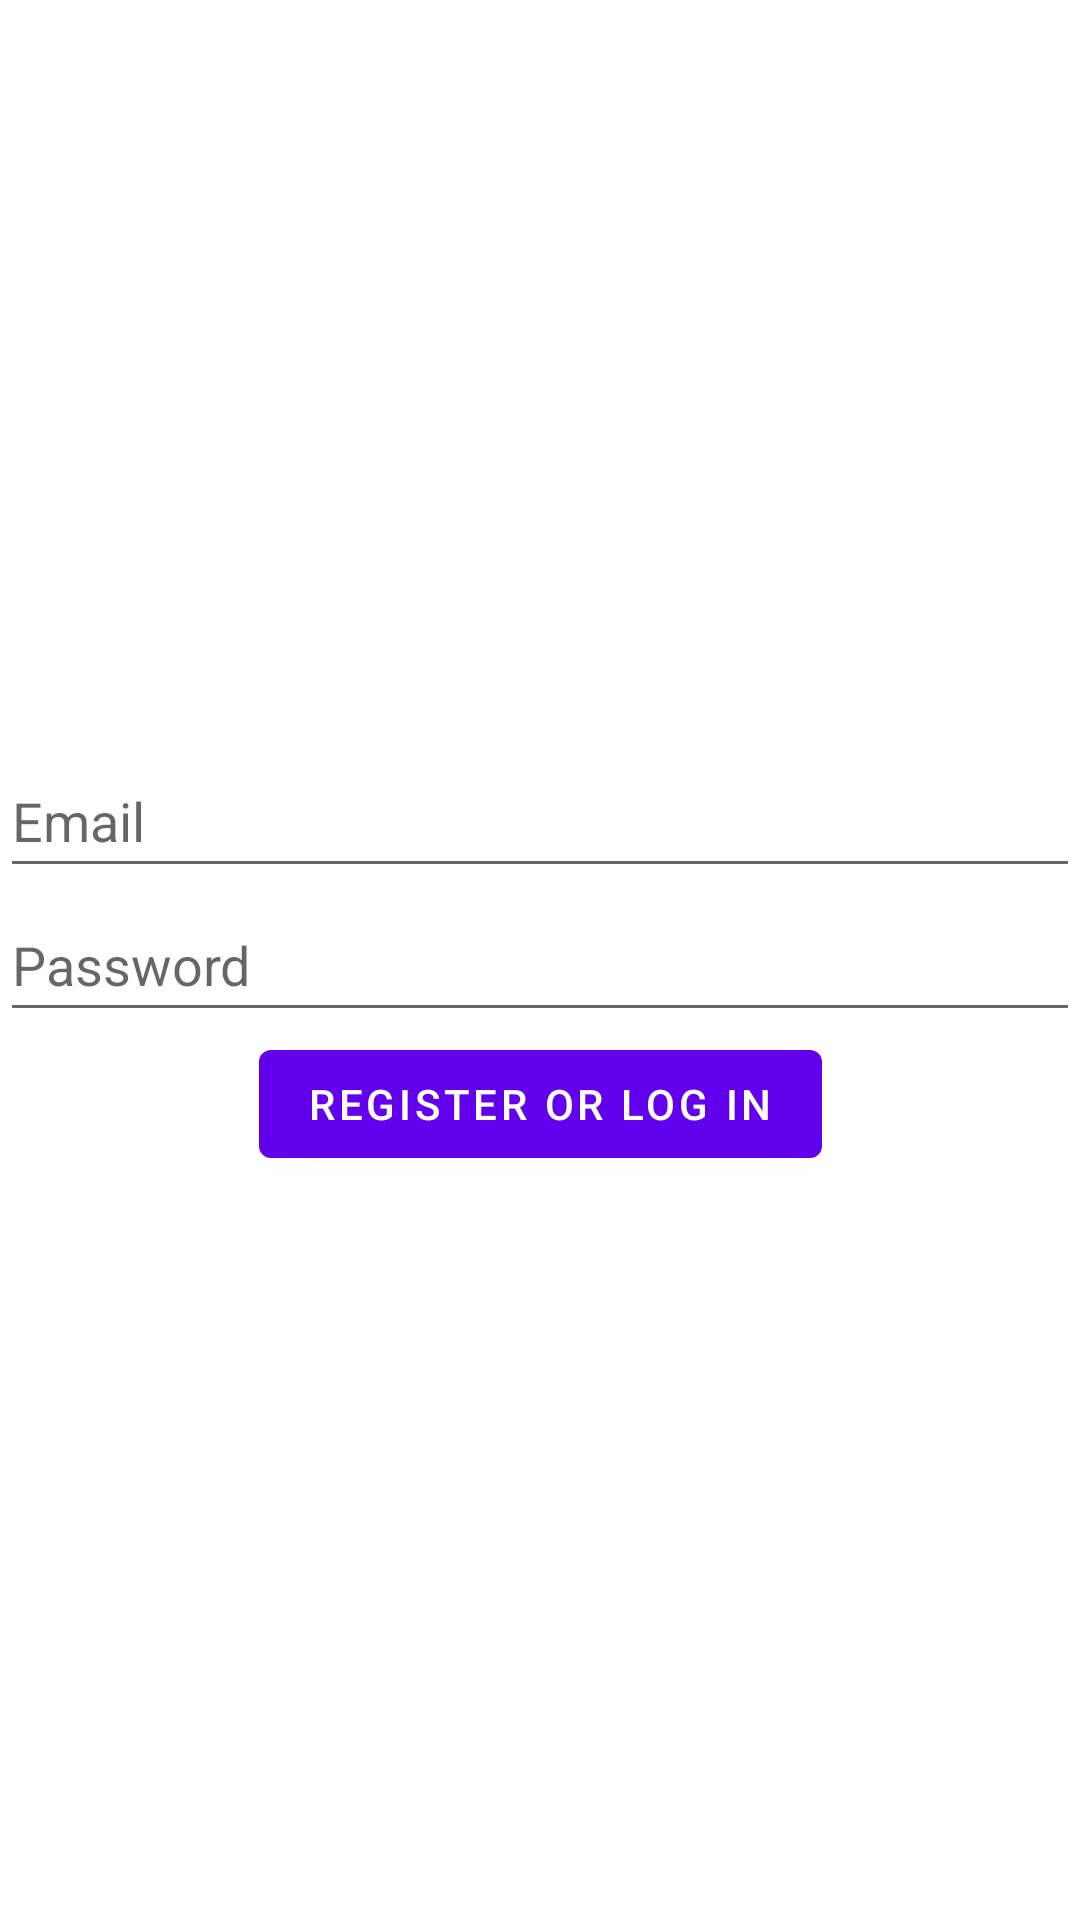

Here is an Android app screen rendered from its layout file. Give the layout XML and the strings, colors and styles it references.
<!-- AndroidManifest.xml: application theme Theme.TicTacToe -->
<!-- res/layout/fragment_login.xml -->
<?xml version="1.0" encoding="utf-8"?>
<androidx.constraintlayout.widget.ConstraintLayout xmlns:android="http://schemas.android.com/apk/res/android"
    xmlns:app="http://schemas.android.com/apk/res-auto"
    xmlns:tools="http://schemas.android.com/tools"
    android:layout_width="match_parent"
    android:layout_height="match_parent"
    tools:context=".LoginFragment">

  <EditText
      android:id="@+id/edit_email"
      android:layout_width="match_parent"
      android:layout_height="wrap_content"
      android:minHeight="48dp"
      android:layout_margin="@dimen/text_margin"
      android:autofillHints="@string/email"
      android:hint="@string/email"
      android:inputType="textEmailAddress"
      app:layout_constraintBottom_toTopOf="@+id/edit_password"
      app:layout_constraintEnd_toEndOf="parent"
      app:layout_constraintHorizontal_bias="0.5"
      app:layout_constraintStart_toStartOf="parent"
      app:layout_constraintTop_toTopOf="parent"
      app:layout_constraintVertical_chainStyle="packed" />

  <EditText
      android:id="@+id/edit_password"
      android:layout_width="match_parent"
      android:layout_height="wrap_content"
      android:minHeight="48dp"
      android:layout_margin="@dimen/text_margin"
      android:autofillHints="Password"
      android:ems="10"
      android:hint="@string/password"
      android:inputType="textPassword"
      app:layout_constraintBottom_toTopOf="@+id/btn_log_in"
      app:layout_constraintEnd_toEndOf="@+id/edit_email"
      app:layout_constraintHorizontal_bias="0.5"
      app:layout_constraintStart_toStartOf="@+id/edit_email"
      app:layout_constraintTop_toBottomOf="@+id/edit_email" />

  <Button
      android:id="@+id/btn_log_in"
      android:layout_width="wrap_content"
      android:layout_height="wrap_content"
      android:text="@string/login"
      app:layout_constraintBottom_toBottomOf="parent"
      app:layout_constraintEnd_toEndOf="@+id/edit_password"
      app:layout_constraintHorizontal_bias="0.5"
      app:layout_constraintStart_toStartOf="@+id/edit_password"
      app:layout_constraintTop_toBottomOf="@+id/edit_password" />
</androidx.constraintlayout.widget.ConstraintLayout>
<!-- resources referenced by this layout -->
<resources>
  <string name="email">Email</string>
  <string name="login">Register or Log In</string>
  <string name="password">Password</string>
  <style name="Theme.TicTacToe" parent="Theme.MaterialComponents.DayNight.DarkActionBar">
      
      <item name="colorPrimary">@color/purple_500</item>
      <item name="colorPrimaryVariant">@color/purple_700</item>
      <item name="colorOnPrimary">@color/white</item>
      
      <item name="colorSecondary">@color/teal_200</item>
      <item name="colorSecondaryVariant">@color/teal_700</item>
      <item name="colorOnSecondary">@color/black</item>
      <item name="colorOnBackground">@color/black</item>
      
      <item name="android:statusBarColor" tools:targetApi="l">?attr/colorPrimaryVariant</item>
      
    </style>
  <!-- not gathered from this repository: default colours our renderer supplied (Android Studio template values) -->
  <color name="purple_500">#FF6200EE</color>
  <color name="purple_700">#FF3700B3</color>
  <color name="teal_200">#FF03DAC5</color>
  <color name="teal_700">#FF018786</color>
  <color name="black">#FF000000</color>
  <color name="white">#FFFFFFFF</color>
</resources>
